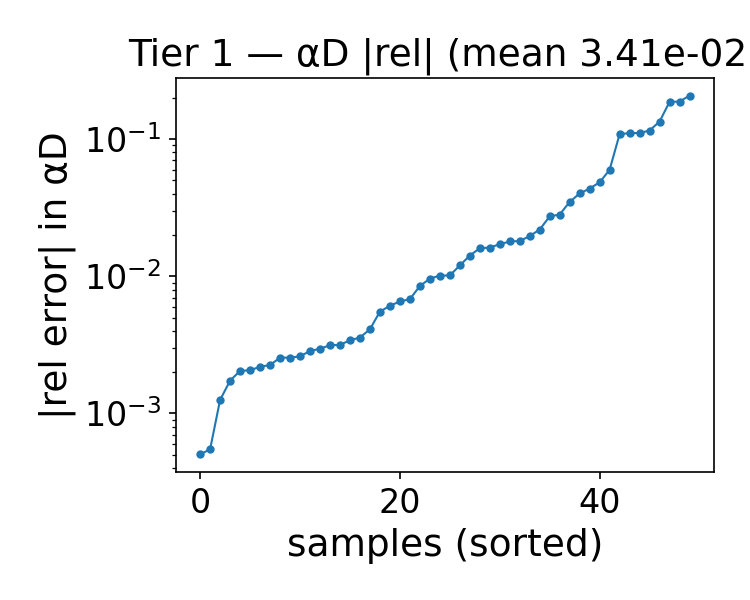

The table this chart was drawn from, first rows:
alpha, beta, alphaD_true, alphaD_pred, rel_abs, rel_signed
1.743, 1, 22.29, 22.06, 0.01014, -0.01014
1.614, 1.25, 21.05, 20.93, 0.006092, -0.006092
1.743, 1.25, 21.33, 21.28, 0.002555, -0.002555
0.8430, 2.75, 14.98, 13.35, 0.1088, -0.1088
1.1, 1.25, 19.87, 20.06, 0.009609, 0.009609
0.4570, 1, 19.55, 16.93, 0.1344, -0.1344
0.4570, 4, 14.42, 13.92, 0.03486, -0.03486
1.614, 1, 22.04, 21.68, 0.0162, -0.0162
0.7140, 1.25, 18.97, 16.87, 0.1108, -0.1108
1.486, 2.25, 17.59, 17.54, 0.002603, -0.002603
1.357, 2, 17.94, 17.9, 0.002042, -0.002042
1.614, 4.5, 13.74, 13.79, 0.003145, 0.003145
2, 2.5, 18.34, 18.35, 0.0005025, 0.0005025
2, 2, 19.59, 19.67, 0.004103, 0.004103
0.9710, 1.25, 19.57, 19.92, 0.01808, 0.01808
0.3290, 4.25, 15.84, 15.8, 0.002958, -0.002958
2, 2.25, 18.95, 18.99, 0.002254, 0.002254
0.3290, 4, 15.31, 15.49, 0.01199, 0.01199
0.5860, 4.5, 14.05, 12.49, 0.1108, -0.1108
1.229, 1, 21.25, 20.83, 0.01964, -0.01964
0.9710, 1.75, 17.74, 18.04, 0.01713, 0.01713
0.3290, 1.25, 18.19, 18.51, 0.01794, 0.01794
1.229, 1.25, 20.18, 20.04, 0.00681, -0.00681
1.871, 4, 15.14, 15.26, 0.00849, 0.00849
1.743, 3.75, 15.18, 15.21, 0.002064, 0.002064
1.614, 3.75, 14.84, 15.08, 0.01602, 0.01602
0.4570, 3.25, 14.34, 14.13, 0.01415, -0.01415
1.1, 3.75, 13.76, 14.14, 0.02734, 0.02734
1.1, 3, 14.95, 14.3, 0.04365, -0.04365
0.8430, 4.5, 13.09, 11.58, 0.1156, -0.1156
1.486, 1.75, 19.02, 19.01, 0.0005476, -0.0005476
1.357, 1.5, 19.54, 19.47, 0.003577, -0.003577
1.357, 4, 13.86, 14.42, 0.04016, 0.04016
0.9710, 3.5, 13.95, 14.35, 0.02822, 0.02822
2, 1.5, 21.04, 21.15, 0.005523, 0.005523
1.229, 3.5, 14.35, 15.21, 0.05979, 0.05979
0.9710, 3.75, 13.63, 13.67, 0.003162, 0.003162
1.229, 3.75, 13.97, 14.65, 0.04844, 0.04844
1.871, 3.5, 15.96, 15.86, 0.006552, -0.006552
1.743, 2, 18.94, 18.96, 0.001253, 0.001253
0.4570, 2, 16.06, 19.06, 0.1871, 0.1871
1.871, 2.75, 17.43, 17.4, 0.001733, -0.001733
1.1, 2.25, 16.61, 16.44, 0.01012, -0.01012
1.486, 3, 15.87, 15.91, 0.002855, 0.002855
1.229, 2.5, 16.3, 16.25, 0.003413, -0.003413
0.3290, 2.75, 14.88, 12.08, 0.188, -0.188
0.3290, 2.5, 15.13, 18.27, 0.2078, 0.2078
1.229, 2, 17.61, 17.57, 0.002189, -0.002189
1.871, 2, 19.27, 19.32, 0.002547, 0.002547
1.614, 4.25, 14.08, 14.39, 0.02193, 0.02193
